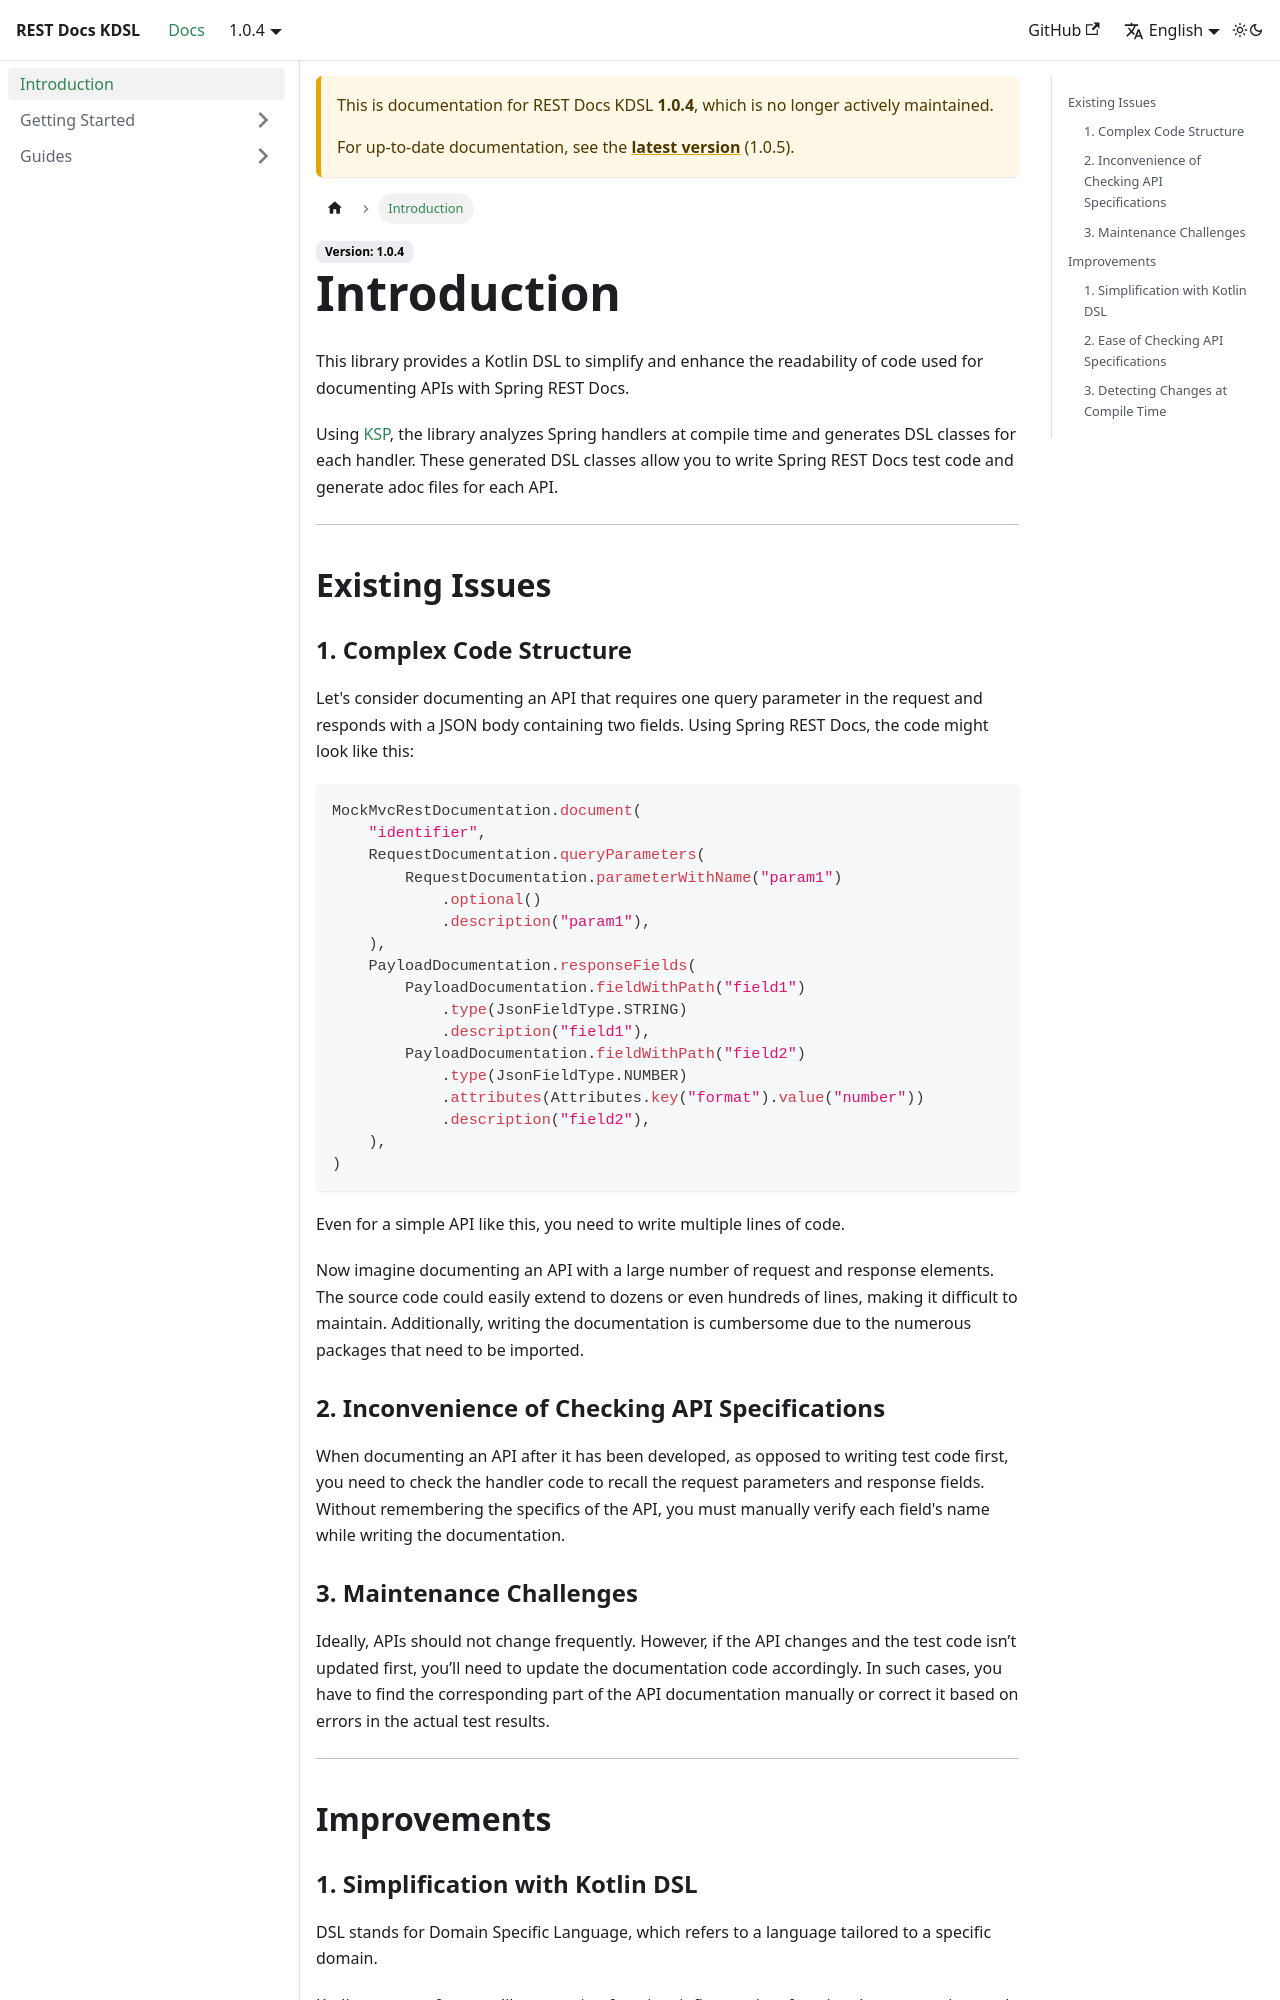

repository: cares0/rest-docs-kdsl · page: docs/1.0.4/intro/index.html · generator: docusaurus

---
sidebar_position: 1
---

# Introduction

This library provides a Kotlin DSL to simplify and enhance the readability of code 
used for documenting APIs with Spring REST Docs.

Using [KSP](https://kotlinlang.org/docs/ksp-overview.html), the library analyzes Spring handlers at compile time
and generates DSL classes for each handler.
These generated DSL classes allow you to write Spring REST Docs test code
and generate adoc files for each API.

---

## Existing Issues

### 1. Complex Code Structure
Let's consider documenting an API that requires one query parameter in the request 
and responds with a JSON body containing two fields. Using Spring REST Docs, the code might look like this:
```kotlin
MockMvcRestDocumentation.document(
    "identifier",
    RequestDocumentation.queryParameters(
        RequestDocumentation.parameterWithName("param1")
            .optional()
            .description("param1"),
    ),
    PayloadDocumentation.responseFields(
        PayloadDocumentation.fieldWithPath("field1")
            .type(JsonFieldType.STRING)
            .description("field1"),
        PayloadDocumentation.fieldWithPath("field2")
            .type(JsonFieldType.NUMBER)
            .attributes(Attributes.key("format").value("number"))
            .description("field2"),
    ),    
)
```
Even for a simple API like this, you need to write multiple lines of code.

Now imagine documenting an API with a large number of request and response elements.
The source code could easily extend to dozens or even hundreds of lines, making it difficult to maintain. 
Additionally, writing the documentation is cumbersome due to the numerous packages that need to be imported.

### 2. Inconvenience of Checking API Specifications
When documenting an API after it has been developed, as opposed to writing test code first, 
you need to check the handler code to recall the request parameters and response fields. 
Without remembering the specifics of the API, you must manually verify each field's name while writing the documentation.

### 3. Maintenance Challenges
Ideally, APIs should not change frequently. 
However, if the API changes and the test code isn’t updated first, 
you’ll need to update the documentation code accordingly.
In such cases, you have to find the corresponding part of the API documentation manually 
or correct it based on errors in the actual test results.

---

## Improvements
